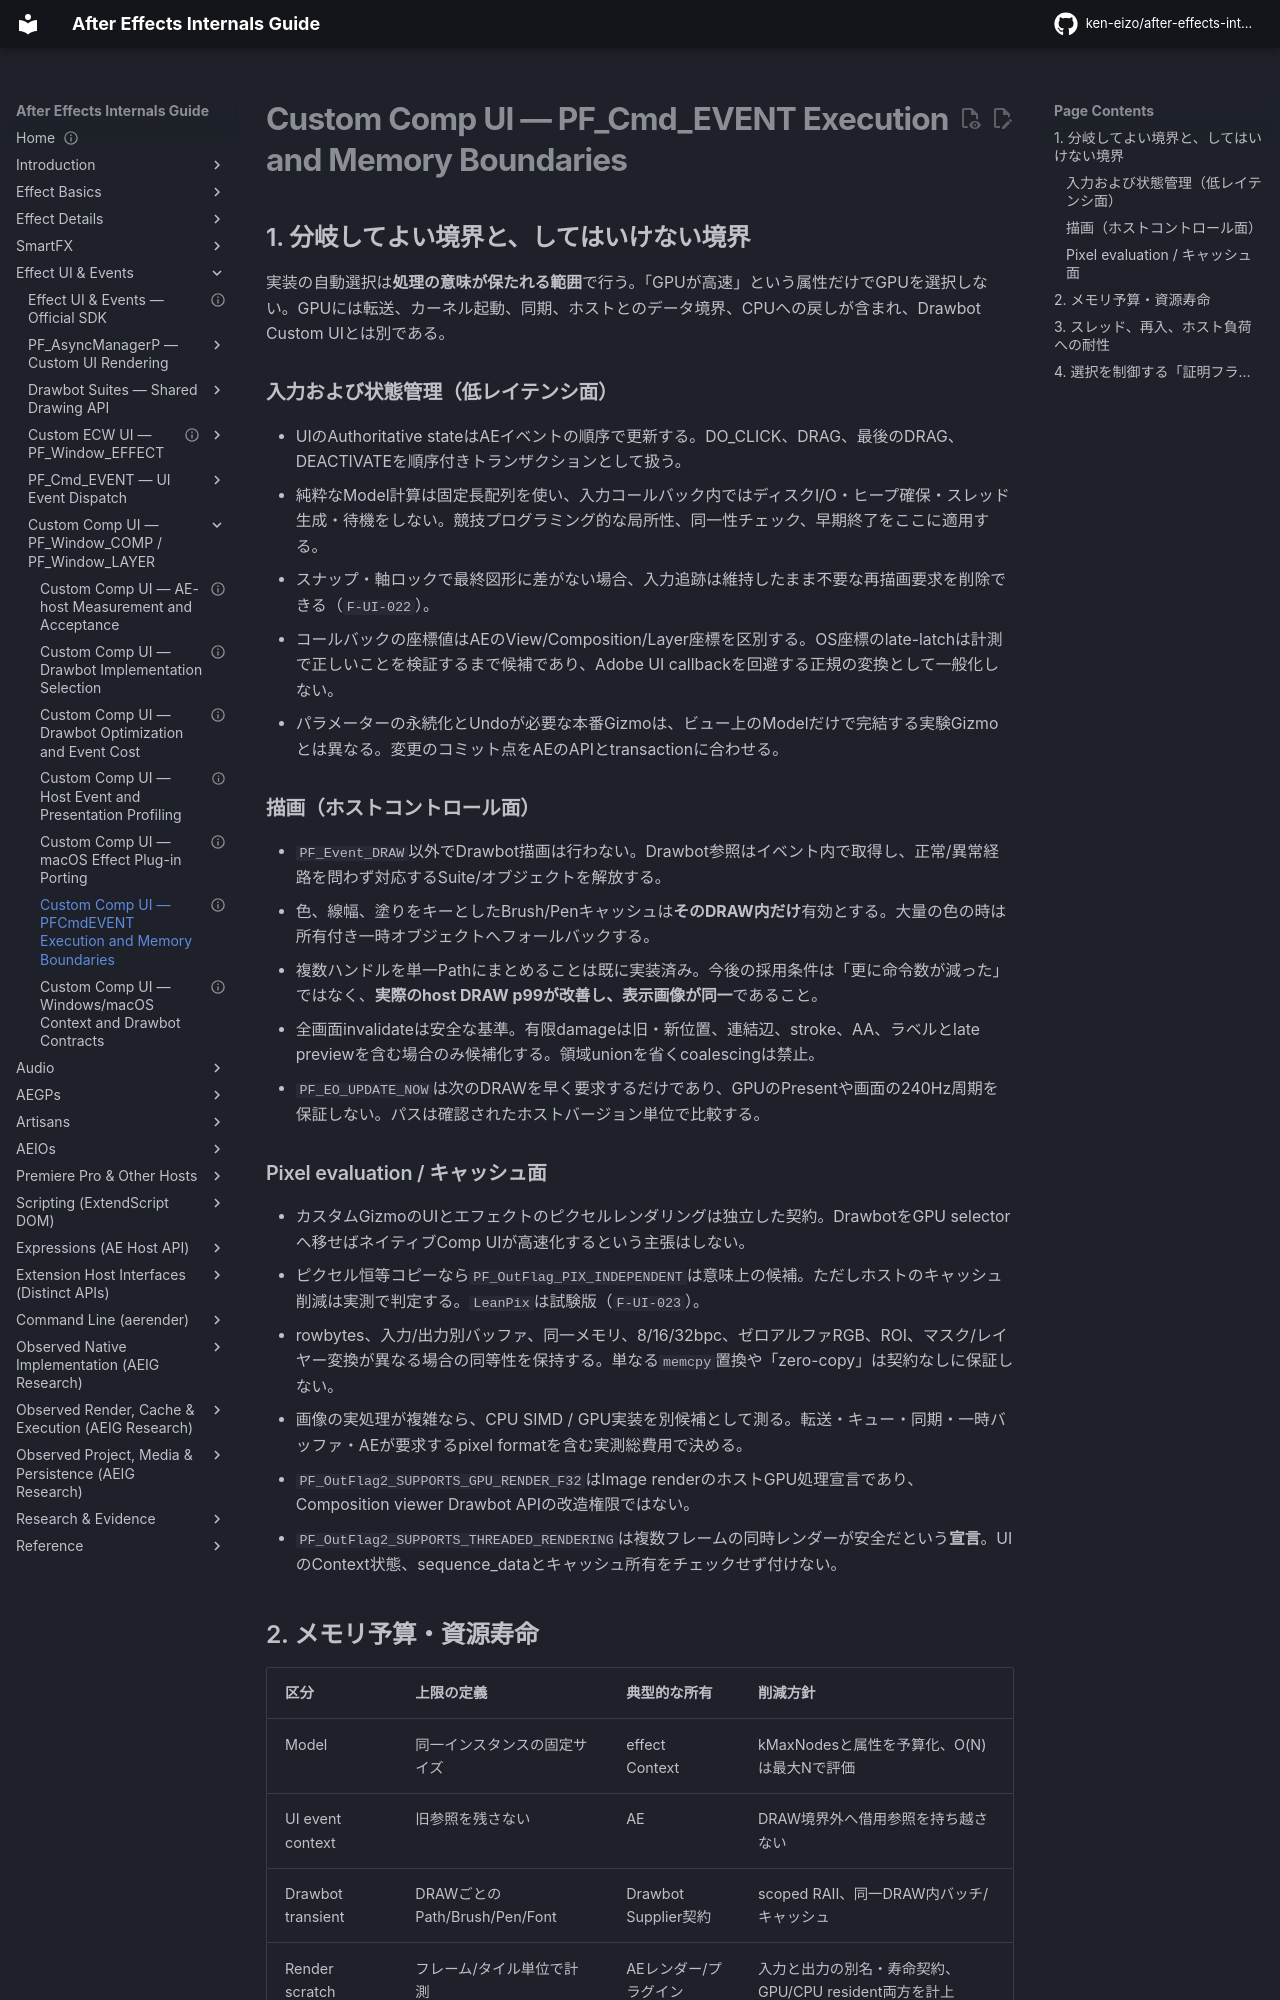

repository: ken-eizo/after-effects-internals-guide · page: ui-system/gizmo-execution-memory-policy/index.html · generator: mkdocs

---
status: evidence-bounded-design
last_verified: 2026-10-14
evidence:
  - E0-G: Adobe Drawbot; event redraw; GPU/MFR and PF OutFlags
  - E2-L: GizmoSearchAE CPU/Drawbot and WPR data
  - H: unverified optimizations are hypotheses, not defaults
---

# Custom Comp UI — PF_Cmd_EVENT Execution and Memory Boundaries

## 1. 分岐してよい境界と、してはいけない境界

実装の自動選択は**処理の意味が保たれる範囲**で行う。「GPUが高速」という属性だけでGPUを選択しない。GPUには転送、カーネル起動、同期、ホストとのデータ境界、CPUへの戻しが含まれ、Drawbot Custom UIとは別である。

### 入力および状態管理（低レイテンシ面）

- UIのAuthoritative stateはAEイベントの順序で更新する。DO_CLICK、DRAG、最後のDRAG、DEACTIVATEを順序付きトランザクションとして扱う。
- 純粋なModel計算は固定長配列を使い、入力コールバック内ではディスクI/O・ヒープ確保・スレッド生成・待機をしない。競技プログラミング的な局所性、同一性チェック、早期終了をここに適用する。
- スナップ・軸ロックで最終図形に差がない場合、入力追跡は維持したまま不要な再描画要求を削除できる（`F-UI-022`）。
- コールバックの座標値はAEのView/Composition/Layer座標を区別する。OS座標のlate-latchは計測で正しいことを検証するまで候補であり、Adobe UI callbackを回避する正規の変換として一般化しない。
- パラメーターの永続化とUndoが必要な本番Gizmoは、ビュー上のModelだけで完結する実験Gizmoとは異なる。変更のコミット点をAEのAPIとtransactionに合わせる。

### 描画（ホストコントロール面）

- `PF_Event_DRAW`以外でDrawbot描画は行わない。Drawbot参照はイベント内で取得し、正常/異常経路を問わず対応するSuite/オブジェクトを解放する。
- 色、線幅、塗りをキーとしたBrush/Penキャッシュは**そのDRAW内だけ**有効とする。大量の色の時は所有付き一時オブジェクトへフォールバックする。
- 複数ハンドルを単一Pathにまとめることは既に実装済み。今後の採用条件は「更に命令数が減った」ではなく、**実際のhost DRAW p99が改善し、表示画像が同一**であること。
- 全画面invalidateは安全な基準。有限damageは旧・新位置、連結辺、stroke、AA、ラベルとlate previewを含む場合のみ候補化する。領域unionを省くcoalescingは禁止。
- `PF_EO_UPDATE_NOW`は次のDRAWを早く要求するだけであり、GPUのPresentや画面の240Hz周期を保証しない。パスは確認されたホストバージョン単位で比較する。

### Pixel evaluation / キャッシュ面

- カスタムGizmoのUIとエフェクトのピクセルレンダリングは独立した契約。DrawbotをGPU selectorへ移せばネイティブComp UIが高速化するという主張はしない。
- ピクセル恒等コピーなら`PF_OutFlag_PIX_INDEPENDENT`は意味上の候補。ただしホストのキャッシュ削減は実測で判定する。`LeanPix`は試験版（`F-UI-023`）。
- rowbytes、入力/出力別バッファ、同一メモリ、8/16/32bpc、ゼロアルファRGB、ROI、マスク/レイヤー変換が異なる場合の同等性を保持する。単なる`memcpy`置換や「zero-copy」は契約なしに保証しない。
- 画像の実処理が複雑なら、CPU SIMD / GPU実装を別候補として測る。転送・キュー・同期・一時バッファ・AEが要求するpixel formatを含む実測総費用で決める。
- `PF_OutFlag2_SUPPORTS_GPU_RENDER_F32`はImage renderのホストGPU処理宣言であり、Composition viewer Drawbot APIの改造権限ではない。
- `PF_OutFlag2_SUPPORTS_THREADED_RENDERING`は複数フレームの同時レンダーが安全だという**宣言**。UIのContext状態、sequence_dataとキャッシュ所有をチェックせず付けない。
